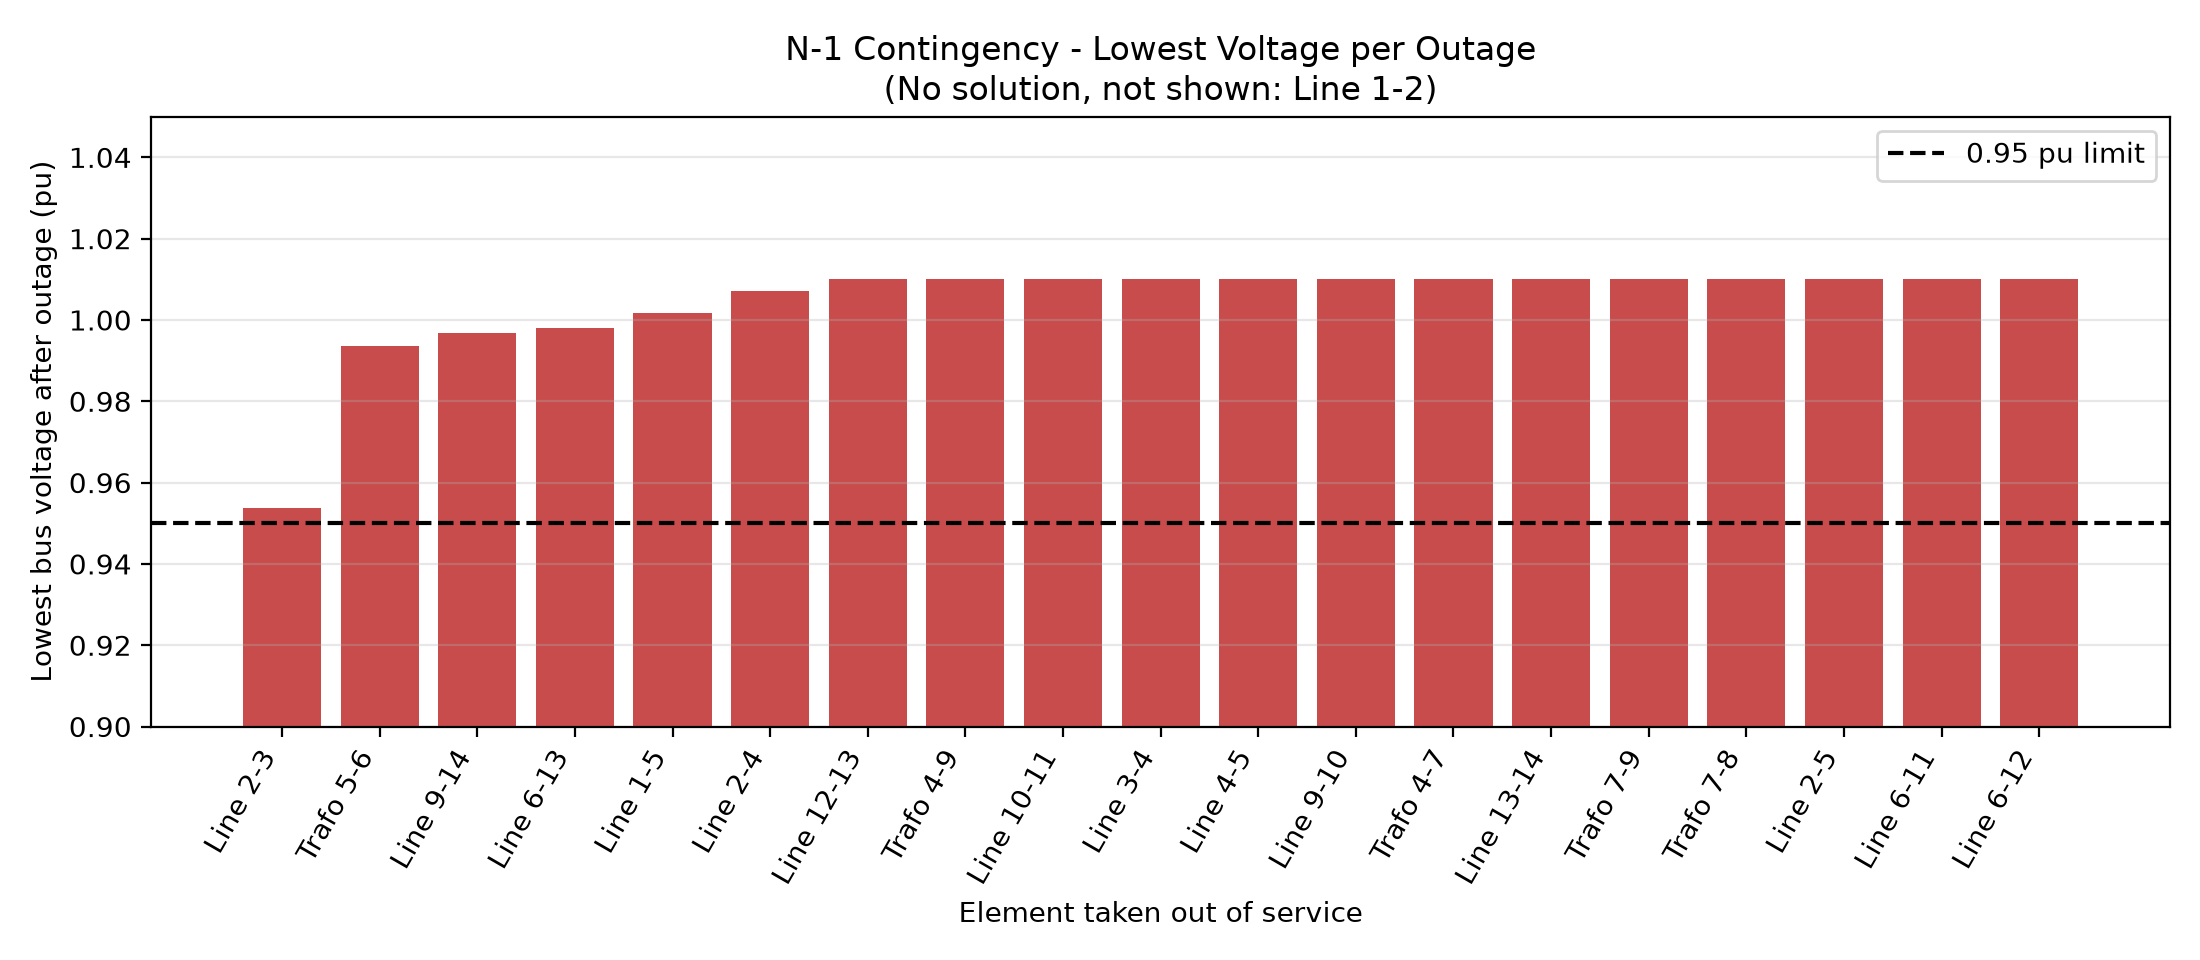

The data file committed next to this chart (first rows):
outage, result, min_voltage_pu, weakest_bus, max_line_flow_mw, losses_mw
Line 1-2, FAILED (no solution), , , , 
Trafo 7-8, 1 bus islanded, 1.01, 3.0, 157.1, 13.53
Line 2-3, OK, 0.954, 3.0, 148.3, 24.33
Trafo 5-6, OK, 0.994, 12.0, 161.5, 16.45
Line 9-14, OK, 0.997, 14.0, 156.9, 13.9
Line 6-13, OK, 0.998, 13.0, 157.8, 14.38
Line 1-5, OK, 1.002, 5.0, 240.1, 21.07
Line 2-4, OK, 1.007, 4.0, 142.4, 15.46
Line 12-13, OK, 1.01, 3.0, 156.9, 13.4
Trafo 4-9, OK, 1.01, 3.0, 156.6, 13.44
Line 3-4, OK, 1.01, 3.0, 162.5, 13.68
Line 4-5, OK, 1.01, 3.0, 178, 16.1
Line 9-10, OK, 1.01, 3.0, 156.7, 13.53
Line 10-11, OK, 1.01, 3.0, 157.1, 13.44
Line 13-14, OK, 1.01, 3.0, 157.2, 13.53
Trafo 4-7, OK, 1.01, 3.0, 156.5, 13.7
Trafo 7-9, OK, 1.01, 3.0, 156.3, 13.76
Line 2-5, OK, 1.01, 3.0, 142.1, 14.35
Line 6-11, OK, 1.01, 3.0, 157.3, 13.56
Line 6-12, OK, 1.01, 3.0, 157.1, 13.64
